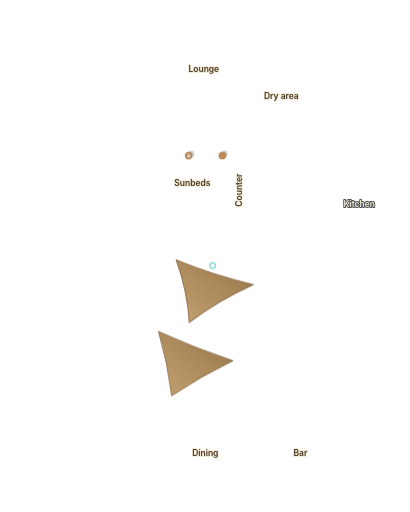
t = 0.00 s
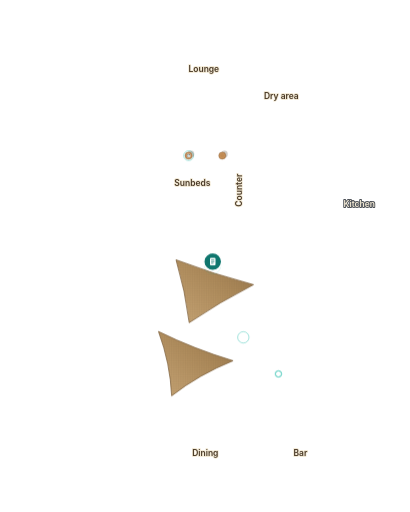
t = 1.67 s
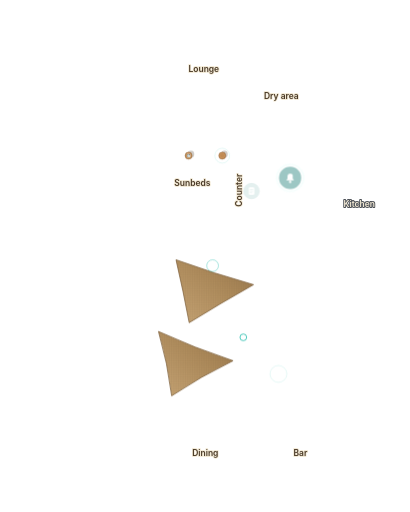
t = 3.33 s
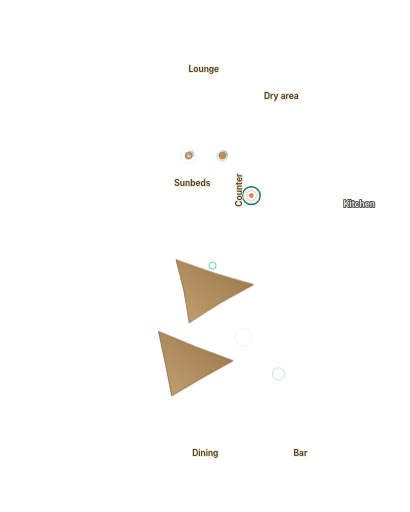
t = 5.00 s
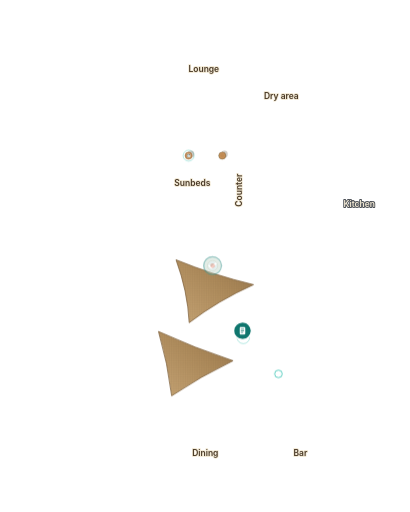
t = 6.67 s
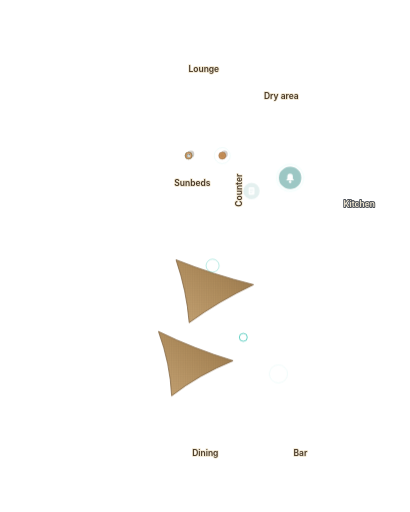
t = 8.33 s

The animated SVG that drew these frames (rendered in a browser with its animation timeline set to each time). Animation: 85 SMIL elements (animate=68,animateMotion=8,animateTransform=9), 8 CSS @keyframes rules; frames cover the first 8.33 s, repeats indefinitely.

<svg xmlns="http://www.w3.org/2000/svg" viewBox="-26 100 1400 1750" font-family="Inter,system-ui,sans-serif">
<style>
.bs-band{-webkit-animation:bs-sway 6s ease-in-out infinite;animation:bs-sway 6s ease-in-out infinite;-webkit-transform-origin:center;transform-origin:center}
.bs-b2{-webkit-animation-duration:7s;animation-duration:7s;-webkit-animation-delay:-1.5s;animation-delay:-1.5s}
.bs-b3{-webkit-animation-duration:8s;animation-duration:8s;-webkit-animation-delay:-3s;animation-delay:-3s}
.bs-b4{-webkit-animation-duration:6.5s;animation-duration:6.5s;-webkit-animation-delay:-4s;animation-delay:-4s}
.bs-b5{-webkit-animation-duration:7.5s;animation-duration:7.5s;-webkit-animation-delay:-1s;animation-delay:-1s}
@-webkit-keyframes bs-sway{0%,100%{-webkit-transform:translateY(-14px);transform:translateY(-14px);opacity:.22}50%{-webkit-transform:translateY(14px);transform:translateY(14px);opacity:.48}}
@keyframes bs-sway{0%,100%{-webkit-transform:translateY(-14px);transform:translateY(-14px);opacity:.22}50%{-webkit-transform:translateY(14px);transform:translateY(14px);opacity:.48}}

.bs-foam{-webkit-animation:bs-lap 4.5s ease-in-out infinite;animation:bs-lap 4.5s ease-in-out infinite;-webkit-transform-origin:center;transform-origin:center}
.bs-f2{-webkit-animation-duration:4s;animation-duration:4s;-webkit-animation-delay:-1s;animation-delay:-1s}
.bs-f3{-webkit-animation-duration:5s;animation-duration:5s;-webkit-animation-delay:-2s;animation-delay:-2s}
.bs-f4{-webkit-animation-duration:5.5s;animation-duration:5.5s;-webkit-animation-delay:-2.8s;animation-delay:-2.8s}
@-webkit-keyframes bs-lap{0%,100%{-webkit-transform:translateY(-18px);transform:translateY(-18px);opacity:.65}50%{-webkit-transform:translateY(18px);transform:translateY(18px);opacity:1}}
@keyframes bs-lap{0%,100%{-webkit-transform:translateY(-18px);transform:translateY(-18px);opacity:.65}50%{-webkit-transform:translateY(18px);transform:translateY(18px);opacity:1}}

.bs-sp{-webkit-animation:bs-tw 2.5s ease-in-out infinite;animation:bs-tw 2.5s ease-in-out infinite}
@-webkit-keyframes bs-tw{0%,100%{opacity:.2}50%{opacity:1}}
@keyframes bs-tw{0%,100%{opacity:.2}50%{opacity:1}}

.bs-qr-ping{-webkit-animation:bs-ping 2.5s cubic-bezier(0,0,0.2,1) infinite;animation:bs-ping 2.5s cubic-bezier(0,0,0.2,1) infinite;-webkit-transform-origin:center;transform-origin:center}
.bs-qr-p2{-webkit-animation-delay:.8s;animation-delay:.8s}
.bs-qr-p3{-webkit-animation-delay:1.6s;animation-delay:1.6s}
@-webkit-keyframes bs-ping{0%{-webkit-transform:scale(0.5);transform:scale(0.5);opacity:.9}75%,100%{-webkit-transform:scale(2.4);transform:scale(2.4);opacity:0}}
@keyframes bs-ping{0%{-webkit-transform:scale(0.5);transform:scale(0.5);opacity:.9}75%,100%{-webkit-transform:scale(2.4);transform:scale(2.4);opacity:0}}
@media (prefers-reduced-motion:reduce){.bs-foam,.bs-sp,.bs-band,.bs-qr-ping{-webkit-animation:none;animation:none}}
</style>
<defs>
<filter id="bs-soft"><feGaussianBlur stdDeviation="3" /></filter>
<pattern id="bs-burlap" width="6" height="6" patternUnits="userSpaceOnUse"><path d="M0 1.5H6M1.5 0V6" stroke="#6e5333" stroke-width=".6" opacity=".35" /></pattern>
<linearGradient id="bs-sail" x1="0" y1="0" x2="1" y2="1"><stop offset="0" stop-color="#c8a676" /><stop offset=".6" stop-color="#ad8a5a" /><stop offset="1" stop-color="#94744a" /></linearGradient>
</defs>
<g transform="translate(0 2000) rotate(-90)">
<g>
<animateTransform attributeName="transform" type="translate" values="0 -14; 0 14; 0 -14" dur="6s" repeatCount="indefinite" />
<path class="bs-band bs-b1" d="M0 60L0 60.0L40 64.2L80 68.1L120 71.2L160 73.2L200 74.0L240 73.5L280 71.7L320 68.8L360 65.1L400 60.9L440 56.6L480 52.7L520 49.4L560 47.1L600 46.1L640 46.3L680 47.8L720 50.5L760 54.1L800 58.2L840 62.5L880 66.5L920 70.0L960 72.5L1000 73.8L1040 73.9L1080 72.6L1120 70.1L1160 66.7L1200 62.7L1240 58.4L1280 54.3L1320 50.7L1360 47.9L1400 46.4L1440 46.0L1480 47.0L1520 49.3L1560 52.5L1600 56.4L1640 60.7L1680 64.9L1720 68.6L1760 71.6L1800 73.4L1840 74.0L1880 73.3L1920 71.3L1960 68.3L2000 64.4" fill="none" stroke="#fff" stroke-width="12" opacity=".35" />
</g>
<g>
<animateTransform attributeName="transform" type="translate" values="0 -14; 0 14; 0 -14" dur="7s" begin="-1.5s" repeatCount="indefinite" />
<path class="bs-band bs-b2" d="M0 100L0 111.8L40 113.5L80 114.0L120 113.1L160 111.1L200 107.9L240 104.1L280 99.8L320 95.6L360 91.8L400 88.7L440 86.7L480 86.0L520 86.6L560 88.4L600 91.3L640 95.1L680 99.3L720 103.5L760 107.5L800 110.7L840 112.9L880 113.9L920 113.7L960 112.1L1000 109.4L1040 105.8L1080 101.6L1120 97.3L1160 93.3L1200 89.9L1240 87.4L1280 86.2L1320 86.2L1360 87.5L1400 90.0L1440 93.4L1480 97.5L1520 101.8L1560 105.9L1600 109.5L1640 112.1L1680 113.7L1720 113.9L1760 112.9L1800 110.6L1840 107.4L1880 103.4L1920 99.1L1960 95.0L2000 91.2" fill="none" stroke="#fff" stroke-width="13" opacity=".35" />
</g>
<g>
<animateTransform attributeName="transform" type="translate" values="0 -14; 0 14; 0 -14" dur="8s" begin="-3s" repeatCount="indefinite" />
<path class="bs-band bs-b3" d="M0 140L0 152.7L40 150.4L80 147.0L120 143.0L160 138.8L200 134.6L240 130.9L280 128.1L320 126.4L360 126.0L400 126.9L440 129.0L480 132.2L520 136.1L560 140.3L600 144.6L640 148.4L680 151.4L720 153.3L760 154.0L800 153.4L840 151.5L880 148.5L920 144.8L960 140.6L1000 136.3L1040 132.4L1080 129.2L1120 127.0L1160 126.0L1200 126.4L1240 128.0L1280 130.8L1320 134.4L1360 138.5L1400 142.8L1440 146.8L1480 150.2L1520 152.6L1560 153.9L1600 153.8L1640 152.4L1680 149.9L1720 146.4L1760 142.4L1800 138.1L1840 134.0L1880 130.4L1920 127.8L1960 126.3L2000 126.1" fill="none" stroke="#fff" stroke-width="14" opacity=".35" />
</g>
<g>
<animateTransform attributeName="transform" type="translate" values="0 -14; 0 14; 0 -14" dur="6.5s" begin="-4s" repeatCount="indefinite" />
<path class="bs-band bs-b4" d="M0 180L0 182.0L40 177.7L80 173.6L120 170.1L160 167.6L200 166.2L240 166.1L280 167.3L320 169.7L360 173.1L400 177.1L440 181.4L480 185.6L520 189.2L560 192.0L600 193.6L640 194.0L680 193.0L720 190.8L760 187.7L800 183.7L840 179.5L880 175.3L920 171.5L960 168.5L1000 166.6L1040 166.0L1080 166.7L1120 168.6L1160 171.6L1200 175.4L1240 179.6L1280 183.9L1320 187.8L1360 190.9L1400 193.1L1440 194.0L1480 193.6L1520 191.9L1560 189.1L1600 185.5L1640 181.3L1680 177.0L1720 173.0L1760 169.7L1800 167.3L1840 166.1L1880 166.2L1920 167.7L1960 170.2L2000 173.7" fill="none" stroke="#fff" stroke-width="16" opacity=".35" />
</g>
<g>
<animateTransform attributeName="transform" type="translate" values="0 -14; 0 14; 0 -14" dur="7.5s" begin="-1s" repeatCount="indefinite" />
<path class="bs-band bs-b5" d="M0 220L0 209.4L40 207.1L80 206.1L120 206.3L160 207.8L200 210.5L240 214.1L280 218.2L320 222.5L360 226.5L400 230.0L440 232.5L480 233.8L520 233.9L560 232.6L600 230.1L640 226.7L680 222.7L720 218.4L760 214.3L800 210.7L840 207.9L880 206.4L920 206.0L960 207.0L1000 209.3L1040 212.5L1080 216.4L1120 220.7L1160 224.9L1200 228.6L1240 231.6L1280 233.4L1320 234.0L1360 233.3L1400 231.3L1440 228.3L1480 224.4L1520 220.2L1560 216.0L1600 212.1L1640 209.0L1680 206.9L1720 206.0L1760 206.5L1800 208.2L1840 211.0L1880 214.7L1920 218.9L1960 223.2L2000 227.1" fill="none" stroke="#fff" stroke-width="18" opacity=".35" />
</g>
<g>
<animateTransform attributeName="transform" type="translate" values="0 -18; 0 18; 0 -18" dur="4.5s" repeatCount="indefinite" />
<path class="bs-foam bs-f1" d="M0 273.6L0 273.6L16 278.6L32 280.4L48 279.3L64 276.6L80 274.0L96 272.8L112 273.8L128 276.8L144 280.6L160 283.5L176 283.9L192 280.9L208 274.7L224 266.2L240 257.4L256 250.3L272 246.2L288 245.7L304 248.4L320 252.7L336 257.0L352 259.7L368 260.2L384 258.8L400 256.4L416 254.9L432 255.6L448 259.3L464 265.9L480 274.0L496 282.0L512 287.8L528 290.1L544 288.7L560 284.1L576 277.9L592 271.9L608 267.8L624 266.1L640 266.7L656 268.3L672 269.4L688 268.5L704 264.9L720 259.0L736 252.0L752 245.6L768 241.7L784 241.5L800 245.1L816 251.6L832 259.4L848 266.5L864 271.5L880 273.5L896 273.0L912 271.2L928 269.7L944 269.8L960 272.4L976 277.0L992 282.4L1008 286.8L1024 288.6L1040 286.8L1056 281.3L1072 273.4L1088 264.7L1104 257.2L1120 252.4L1136 250.9L1152 252.3L1168 255.2L1184 257.9L1200 259.1L1216 258.0L1232 255.1L1248 251.5L1264 248.9L1280 248.8L1296 252.2L1312 258.7L1328 267.2L1344 275.9L1360 282.8L1376 286.5L1392 286.5L1408 283.6L1424 279.0L1440 274.6L1456 271.9L1472 271.4L1488 272.9L1504 275.1L1520 276.5L1536 275.5L1552 271.5L1568 264.8L1584 256.7L1600 249.0L1616 243.5L1632 241.6L1648 243.6L1664 248.5L1680 254.9L1696 260.9L1712 265.0L1728 266.5L1744 265.9L1760 264.3L1776 263.3L1792 264.3L1808 268.0L1824 274.0L1840 280.9L1856 287.0L1872 290.4L1888 290.2L1904 286.1L1920 279.3L1936 271.4L1952 264.3L1968 259.6L1984 257.8L2000 258.4" fill="none" stroke="#fff" stroke-width="16" opacity="0.65" filter="url(#bs-soft)" stroke-linecap="round" />
</g>
<g>
<animateTransform attributeName="transform" type="translate" values="0 -18; 0 18; 0 -18" dur="4s" begin="-1s" repeatCount="indefinite" />
<path class="bs-foam bs-f2" d="M0 267.6L0 267.6L16 272.6L32 274.4L48 273.3L64 270.6L80 268.0L96 266.8L112 267.8L128 270.8L144 274.6L160 277.5L176 277.9L192 274.9L208 268.7L224 260.2L240 251.4L256 244.3L272 240.2L288 239.7L304 242.4L320 246.7L336 251.0L352 253.7L368 254.2L384 252.8L400 250.4L416 248.9L432 249.6L448 253.3L464 259.9L480 268.0L496 276.0L512 281.8L528 284.1L544 282.7L560 278.1L576 271.9L592 265.9L608 261.8L624 260.1L640 260.7L656 262.3L672 263.4L688 262.5L704 258.9L720 253.0L736 246.0L752 239.6L768 235.7L784 235.5L800 239.1L816 245.6L832 253.4L848 260.5L864 265.5L880 267.5L896 267.0L912 265.2L928 263.7L944 263.8L960 266.4L976 271.0L992 276.4L1008 280.8L1024 282.6L1040 280.8L1056 275.3L1072 267.4L1088 258.7L1104 251.2L1120 246.4L1136 244.9L1152 246.3L1168 249.2L1184 251.9L1200 253.1L1216 252.0L1232 249.1L1248 245.5L1264 242.9L1280 242.8L1296 246.2L1312 252.7L1328 261.2L1344 269.9L1360 276.8L1376 280.5L1392 280.5L1408 277.6L1424 273.0L1440 268.6L1456 265.9L1472 265.4L1488 266.9L1504 269.1L1520 270.5L1536 269.5L1552 265.5L1568 258.8L1584 250.7L1600 243.0L1616 237.5L1632 235.6L1648 237.6L1664 242.5L1680 248.9L1696 254.9L1712 259.0L1728 260.5L1744 259.9L1760 258.3L1776 257.3L1792 258.3L1808 262.0L1824 268.0L1840 274.9L1856 281.0L1872 284.4L1888 284.2L1904 280.1L1920 273.3L1936 265.4L1952 258.3L1968 253.6L1984 251.8L2000 252.4" fill="none" stroke="#fff" stroke-width="11" opacity="0.95" filter="url(#bs-soft)" stroke-linecap="round" />
</g>
<g>
<animateTransform attributeName="transform" type="translate" values="0 -18; 0 18; 0 -18" dur="5s" begin="-2s" repeatCount="indefinite" />
<path class="bs-foam bs-f3" d="M0 285.6L0 285.6L16 290.6L32 292.4L48 291.3L64 288.6L80 286.0L96 284.8L112 285.8L128 288.8L144 292.6L160 295.5L176 295.9L192 292.9L208 286.7L224 278.2L240 269.4L256 262.3L272 258.2L288 257.7L304 260.4L320 264.7L336 269.0L352 271.7L368 272.2L384 270.8L400 268.4L416 266.9L432 267.6L448 271.3L464 277.9L480 286.0L496 294.0L512 299.8L528 302.1L544 300.7L560 296.1L576 289.9L592 283.9L608 279.8L624 278.1L640 278.7L656 280.3L672 281.4L688 280.5L704 276.9L720 271.0L736 264.0L752 257.6L768 253.7L784 253.5L800 257.1L816 263.6L832 271.4L848 278.5L864 283.5L880 285.5L896 285.0L912 283.2L928 281.7L944 281.8L960 284.4L976 289.0L992 294.4L1008 298.8L1024 300.6L1040 298.8L1056 293.3L1072 285.4L1088 276.7L1104 269.2L1120 264.4L1136 262.9L1152 264.3L1168 267.2L1184 269.9L1200 271.1L1216 270.0L1232 267.1L1248 263.5L1264 260.9L1280 260.8L1296 264.2L1312 270.7L1328 279.2L1344 287.9L1360 294.8L1376 298.5L1392 298.5L1408 295.6L1424 291.0L1440 286.6L1456 283.9L1472 283.4L1488 284.9L1504 287.1L1520 288.5L1536 287.5L1552 283.5L1568 276.8L1584 268.7L1600 261.0L1616 255.5L1632 253.6L1648 255.6L1664 260.5L1680 266.9L1696 272.9L1712 277.0L1728 278.5L1744 277.9L1760 276.3L1776 275.3L1792 276.3L1808 280.0L1824 286.0L1840 292.9L1856 299.0L1872 302.4L1888 302.2L1904 298.1L1920 291.3L1936 283.4L1952 276.3L1968 271.6L1984 269.8L2000 270.4" fill="none" stroke="#fff" stroke-width="7" opacity="0.65" filter="url(#bs-soft)" stroke-linecap="round" />
</g>
<g>
<animateTransform attributeName="transform" type="translate" values="0 -18; 0 18; 0 -18" dur="5.5s" begin="-2.8s" repeatCount="indefinite" />
<path class="bs-foam bs-f4" d="M0 299.6L0 299.6L16 304.6L32 306.4L48 305.3L64 302.6L80 300.0L96 298.8L112 299.8L128 302.8L144 306.6L160 309.5L176 309.9L192 306.9L208 300.7L224 292.2L240 283.4L256 276.3L272 272.2L288 271.7L304 274.4L320 278.7L336 283.0L352 285.7L368 286.2L384 284.8L400 282.4L416 280.9L432 281.6L448 285.3L464 291.9L480 300.0L496 308.0L512 313.8L528 316.1L544 314.7L560 310.1L576 303.9L592 297.9L608 293.8L624 292.1L640 292.7L656 294.3L672 295.4L688 294.5L704 290.9L720 285.0L736 278.0L752 271.6L768 267.7L784 267.5L800 271.1L816 277.6L832 285.4L848 292.5L864 297.5L880 299.5L896 299.0L912 297.2L928 295.7L944 295.8L960 298.4L976 303.0L992 308.4L1008 312.8L1024 314.6L1040 312.8L1056 307.3L1072 299.4L1088 290.7L1104 283.2L1120 278.4L1136 276.9L1152 278.3L1168 281.2L1184 283.9L1200 285.1L1216 284.0L1232 281.1L1248 277.5L1264 274.9L1280 274.8L1296 278.2L1312 284.7L1328 293.2L1344 301.9L1360 308.8L1376 312.5L1392 312.5L1408 309.6L1424 305.0L1440 300.6L1456 297.9L1472 297.4L1488 298.9L1504 301.1L1520 302.5L1536 301.5L1552 297.5L1568 290.8L1584 282.7L1600 275.0L1616 269.5L1632 267.6L1648 269.6L1664 274.5L1680 280.9L1696 286.9L1712 291.0L1728 292.5L1744 291.9L1760 290.3L1776 289.3L1792 290.3L1808 294.0L1824 300.0L1840 306.9L1856 313.0L1872 316.4L1888 316.2L1904 312.1L1920 305.3L1936 297.4L1952 290.3L1968 285.6L1984 283.8L2000 284.4" fill="none" stroke="#fff" stroke-width="5" opacity="0.45" filter="url(#bs-soft)" stroke-linecap="round" />
</g>
<circle class="bs-sp" style="animation-delay:1.9s" cx="986" cy="173" r="3.2" fill="#fff" opacity=".7" />
<circle class="bs-sp" style="animation-delay:1.5s" cx="1659" cy="149" r="2.4" fill="#fff" opacity=".7" />
<circle class="bs-sp" style="animation-delay:0.6s" cx="1811" cy="180" r="1.9" fill="#fff" opacity=".7" />
<circle class="bs-sp" style="animation-delay:3.5s" cx="1706" cy="161" r="2.5" fill="#fff" opacity=".7" />
<circle class="bs-sp" style="animation-delay:0.0s" cx="1317" cy="77" r="1.7" fill="#fff" opacity=".7" />
<circle class="bs-sp" style="animation-delay:2.0s" cx="681" cy="66" r="1.7" fill="#fff" opacity=".7" />
<circle class="bs-sp" style="animation-delay:3.6s" cx="1718" cy="207" r="2.8" fill="#fff" opacity=".7" />
<circle class="bs-sp" style="animation-delay:0.3s" cx="1279" cy="131" r="3.4" fill="#fff" opacity=".7" />
<circle class="bs-sp" style="animation-delay:2.2s" cx="1399" cy="187" r="2.8" fill="#fff" opacity=".7" />
<circle class="bs-sp" style="animation-delay:2.5s" cx="1336" cy="33" r="3.2" fill="#fff" opacity=".7" />
<circle class="bs-sp" style="animation-delay:0.2s" cx="189" cy="45" r="1.6" fill="#fff" opacity=".7" />
<circle class="bs-sp" style="animation-delay:1.5s" cx="1861" cy="91" r="2.7" fill="#fff" opacity=".7" />
<circle class="bs-sp" style="animation-delay:2.8s" cx="1653" cy="148" r="2.2" fill="#fff" opacity=".7" />
<circle class="bs-sp" style="animation-delay:1.8s" cx="1270" cy="80" r="2.5" fill="#fff" opacity=".7" />
<circle class="bs-sp" style="animation-delay:2.9s" cx="1371" cy="105" r="2.5" fill="#fff" opacity=".7" />
<circle class="bs-sp" style="animation-delay:0.6s" cx="1416" cy="51" r="2.4" fill="#fff" opacity=".7" />
<circle class="bs-sp" style="animation-delay:1.0s" cx="629" cy="134" r="3.5" fill="#fff" opacity=".7" />
<circle class="bs-sp" style="animation-delay:0.4s" cx="1780" cy="51" r="2.9" fill="#fff" opacity=".7" />
<circle class="bs-sp" style="animation-delay:2.0s" cx="705" cy="88" r="2.5" fill="#fff" opacity=".7" />
<circle class="bs-sp" cx="120" cy="47" r="2.6" fill="#fff" opacity=".7"><animate attributeName="opacity" values="0.2;1;0.2" dur="2.5s" begin="3.7s" repeatCount="indefinite" /></circle>
<circle class="bs-sp" cx="281" cy="132" r="1.7" fill="#fff" opacity=".7"><animate attributeName="opacity" values="0.2;1;0.2" dur="2.5s" begin="2.4s" repeatCount="indefinite" /></circle>
<circle class="bs-sp" cx="655" cy="128" r="1.6" fill="#fff" opacity=".7"><animate attributeName="opacity" values="0.2;1;0.2" dur="2.5s" begin="3.1s" repeatCount="indefinite" /></circle>
<circle class="bs-sp" cx="94" cy="205" r="1.5" fill="#fff" opacity=".7"><animate attributeName="opacity" values="0.2;1;0.2" dur="2.5s" begin="1.5s" repeatCount="indefinite" /></circle>
<circle class="bs-sp" cx="489" cy="43" r="2.4" fill="#fff" opacity=".7"><animate attributeName="opacity" values="0.2;1;0.2" dur="2.5s" begin="3.0s" repeatCount="indefinite" /></circle>
<circle class="bs-sp" cx="1511" cy="131" r="2.3" fill="#fff" opacity=".7"><animate attributeName="opacity" values="0.2;1;0.2" dur="2.5s" begin="0.4s" repeatCount="indefinite" /></circle>
<circle class="bs-sp" cx="1219" cy="191" r="1.9" fill="#fff" opacity=".7"><animate attributeName="opacity" values="0.2;1;0.2" dur="2.5s" begin="1.2s" repeatCount="indefinite" /></circle>
<g id="bs-restaurant-all" transform="translate(107 0)">
<path d="M440 560Q550.4 546.8 660 515Q603.2 639.2 560 770Q506.4 659.0 440 560Z" fill="url(#bs-sail)"><animate attributeName="d" values="M440 560Q550.4 546.8 660 515Q603.2 639.2 560 770Q506.4 659.0 440 560Z;M440 560Q550.8 555.3 660 515Q599.8 637.5 560 770Q512.8 653.0 440 560Z;M440 560Q550.4 546.8 660 515Q603.2 639.2 560 770Q506.4 659.0 440 560Z;M440 560Q550.1 539.8 660 515Q605.5 640.3 560 770Q502.1 663.0 440 560Z;M440 560Q550.4 546.8 660 515Q603.2 639.2 560 770Q506.4 659.0 440 560Z" keyTimes="0;.25;.5;.75;1" calcMode="spline" keySplines=".45 0 .55 1;.45 0 .55 1;.45 0 .55 1;.45 0 .55 1" dur="6.5s" begin="0s" repeatCount="indefinite" /></path><path d="M440 560Q550.4 546.8 660 515Q603.2 639.2 560 770Q506.4 659.0 440 560Z" fill="url(#bs-burlap)"><animate attributeName="d" values="M440 560Q550.4 546.8 660 515Q603.2 639.2 560 770Q506.4 659.0 440 560Z;M440 560Q550.8 555.3 660 515Q599.8 637.5 560 770Q512.8 653.0 440 560Z;M440 560Q550.4 546.8 660 515Q603.2 639.2 560 770Q506.4 659.0 440 560Z;M440 560Q550.1 539.8 660 515Q605.5 640.3 560 770Q502.1 663.0 440 560Z;M440 560Q550.4 546.8 660 515Q603.2 639.2 560 770Q506.4 659.0 440 560Z" keyTimes="0;.25;.5;.75;1" calcMode="spline" keySplines=".45 0 .55 1;.45 0 .55 1;.45 0 .55 1;.45 0 .55 1" dur="6.5s" begin="0s" repeatCount="indefinite" /></path><path d="M440 560Q550.4 546.8 660 515Q603.2 639.2 560 770Q506.4 659.0 440 560Z" fill="none" stroke="#7b5d38" stroke-width="2.5"><animate attributeName="d" values="M440 560Q550.4 546.8 660 515Q603.2 639.2 560 770Q506.4 659.0 440 560Z;M440 560Q550.8 555.3 660 515Q599.8 637.5 560 770Q512.8 653.0 440 560Z;M440 560Q550.4 546.8 660 515Q603.2 639.2 560 770Q506.4 659.0 440 560Z;M440 560Q550.1 539.8 660 515Q605.5 640.3 560 770Q502.1 663.0 440 560Z;M440 560Q550.4 546.8 660 515Q603.2 639.2 560 770Q506.4 659.0 440 560Z" keyTimes="0;.25;.5;.75;1" calcMode="spline" keySplines=".45 0 .55 1;.45 0 .55 1;.45 0 .55 1;.45 0 .55 1" dur="6.5s" begin="0s" repeatCount="indefinite" /></path>
<path d="M690 620Q798.4 607.2 905 575Q855.6 704.0 820 840Q761.0 723.8 690 620Z" fill="url(#bs-sail)"><animate attributeName="d" values="M690 620Q798.4 607.2 905 575Q855.6 704.0 820 840Q761.0 723.8 690 620Z;M690 620Q799.2 616.1 905 575Q852.1 702.2 820 840Q767.0 717.6 690 620Z;M690 620Q798.4 607.2 905 575Q855.6 704.0 820 840Q761.0 723.8 690 620Z;M690 620Q797.7 599.9 905 575Q857.9 705.2 820 840Q757.0 727.9 690 620Z;M690 620Q798.4 607.2 905 575Q855.6 704.0 820 840Q761.0 723.8 690 620Z" keyTimes="0;.25;.5;.75;1" calcMode="spline" keySplines=".45 0 .55 1;.45 0 .55 1;.45 0 .55 1;.45 0 .55 1" dur="8s" begin="-2.7s" repeatCount="indefinite" /></path><path d="M690 620Q798.4 607.2 905 575Q855.6 704.0 820 840Q761.0 723.8 690 620Z" fill="url(#bs-burlap)"><animate attributeName="d" values="M690 620Q798.4 607.2 905 575Q855.6 704.0 820 840Q761.0 723.8 690 620Z;M690 620Q799.2 616.1 905 575Q852.1 702.2 820 840Q767.0 717.6 690 620Z;M690 620Q798.4 607.2 905 575Q855.6 704.0 820 840Q761.0 723.8 690 620Z;M690 620Q797.7 599.9 905 575Q857.9 705.2 820 840Q757.0 727.9 690 620Z;M690 620Q798.4 607.2 905 575Q855.6 704.0 820 840Q761.0 723.8 690 620Z" keyTimes="0;.25;.5;.75;1" calcMode="spline" keySplines=".45 0 .55 1;.45 0 .55 1;.45 0 .55 1;.45 0 .55 1" dur="8s" begin="-2.7s" repeatCount="indefinite" /></path><path d="M690 620Q798.4 607.2 905 575Q855.6 704.0 820 840Q761.0 723.8 690 620Z" fill="none" stroke="#7b5d38" stroke-width="2.5"><animate attributeName="d" values="M690 620Q798.4 607.2 905 575Q855.6 704.0 820 840Q761.0 723.8 690 620Z;M690 620Q799.2 616.1 905 575Q852.1 702.2 820 840Q767.0 717.6 690 620Z;M690 620Q798.4 607.2 905 575Q855.6 704.0 820 840Q761.0 723.8 690 620Z;M690 620Q797.7 599.9 905 575Q857.9 705.2 820 840Q757.0 727.9 690 620Z;M690 620Q798.4 607.2 905 575Q855.6 704.0 820 840Q761.0 723.8 690 620Z" keyTimes="0;.25;.5;.75;1" calcMode="spline" keySplines=".45 0 .55 1;.45 0 .55 1;.45 0 .55 1;.45 0 .55 1" dur="8s" begin="-2.7s" repeatCount="indefinite" /></path>
<g id="bs-sunbed-tables">
<circle cx="1261" cy="618" r="14" fill="none" stroke="#14B8A6" stroke-width="2.5" opacity="0"><animate attributeName="r" values="8;32" dur="2.4s" begin="0.8s" repeatCount="indefinite" /><animate attributeName="opacity" values="0.95;0" dur="2.4s" begin="0.8s" repeatCount="indefinite" /><animate attributeName="stroke-width" values="3;0.8" dur="2.4s" begin="0.8s" repeatCount="indefinite" /></circle>
<ellipse cx="1266" cy="626" rx="12" ry="11" fill="#3b2c16" opacity=".25"/>
<circle cx="1261" cy="618" r="12" fill="#c08a52" stroke="#8c5f36" stroke-width="1.5"/><circle cx="1261" cy="618" r="8" fill="none" stroke="#d9a873" stroke-width="1" opacity=".8"/>
<g transform="translate(1261 618) rotate(90) scale(.62)"><rect x="-9" y="-9" width="18" height="18" rx="2.5" fill="#fff" stroke="#c9d4d2" stroke-width=".8"/><rect x="-6.5" y="-6.5" width="5" height="5" fill="#16302d"/><rect x="1.5" y="-6.5" width="5" height="5" fill="#16302d"/><rect x="-6.5" y="1.5" width="5" height="5" fill="#16302d"/><rect x="2.5" y="2.5" width="3" height="3" fill="#0F766E"/></g>
<circle cx="1261" cy="733" r="14" fill="none" stroke="#14B8A6" stroke-width="2.5" opacity="0"><animate attributeName="r" values="8;32" dur="2.4s" begin="1.6s" repeatCount="indefinite" /><animate attributeName="opacity" values="0.95;0" dur="2.4s" begin="1.6s" repeatCount="indefinite" /><animate attributeName="stroke-width" values="3;0.8" dur="2.4s" begin="1.6s" repeatCount="indefinite" /></circle>
<ellipse cx="1266" cy="741" rx="12" ry="11" fill="#3b2c16" opacity=".25"/>
<circle cx="1261" cy="733" r="12" fill="#c08a52" stroke="#8c5f36" stroke-width="1.5"/><circle cx="1261" cy="733" r="8" fill="none" stroke="#d9a873" stroke-width="1" opacity=".8"/>
</g>
<g id="bs-table-pings">
<circle cx="885" cy="700" r="16" fill="none" stroke="#14B8A6" stroke-width="2.5" opacity="0"><animate attributeName="r" values="10;36" dur="2.4s" begin="0s" repeatCount="indefinite" /><animate attributeName="opacity" values="0.95;0" dur="2.4s" begin="0s" repeatCount="indefinite" /><animate attributeName="stroke-width" values="3;0.8" dur="2.4s" begin="0s" repeatCount="indefinite" /></circle>
<circle cx="640" cy="805" r="16" fill="none" stroke="#14B8A6" stroke-width="2.5" opacity="0"><animate attributeName="r" values="10;36" dur="2.4s" begin="0.8s" repeatCount="indefinite" /><animate attributeName="opacity" values="0.95;0" dur="2.4s" begin="0.8s" repeatCount="indefinite" /><animate attributeName="stroke-width" values="3;0.8" dur="2.4s" begin="0.8s" repeatCount="indefinite" /></circle>
<circle cx="515" cy="925" r="16" fill="none" stroke="#14B8A6" stroke-width="2.5" opacity="0"><animate attributeName="r" values="10;36" dur="2.4s" begin="1.6s" repeatCount="indefinite" /><animate attributeName="opacity" values="0.95;0" dur="2.4s" begin="1.6s" repeatCount="indefinite" /><animate attributeName="stroke-width" values="3;0.8" dur="2.4s" begin="1.6s" repeatCount="indefinite" /></circle>
</g>
<g id="bs-ops-flow">
<!-- Table 1 Flow (begin 0s) -->
<circle cx="885" cy="700" r="40" fill="none" stroke="#0F766E" stroke-width="6" opacity="0"><animate attributeName="r" values="30;30;85;85" keyTimes="0;0.005;0.05;1" begin="0s" dur="20s" repeatCount="indefinite" /><animate attributeName="opacity" values="0;.95;0;0" keyTimes="0;0.005;0.05;1" begin="0s" dur="20s" repeatCount="indefinite" /></circle>
<g transform="translate(963 700) rotate(90) scale(1.7)" opacity="0"><animate attributeName="opacity" values="0;1;1;0;0" keyTimes="0;0.01;0.06;0.075;1" begin="0s" dur="20s" repeatCount="indefinite" /><rect x="-14" y="-24" width="28" height="48" rx="7" fill="#16302d" /><rect x="-11" y="-19" width="22" height="36" rx="3" fill="#ccfbf1" /><rect x="-6" y="-8" width="12" height="12" rx="1.5" fill="#fff" stroke="#0F766E" stroke-width="1.2" /><rect x="-10" y="-16" width="20" height="2.2" fill="#0F766E"><animate attributeName="y" values="-16;12;-16" dur=".7s" repeatCount="indefinite" /></rect></g>
<g opacity="0"><animateMotion path="M885 700Q1102 706 1140 833" keyPoints="0;0;1;1" keyTimes="0;0.07;0.16;1" calcMode="spline" keySplines="0 0 1 1;.42 0 .58 1;0 0 1 1" begin="0s" dur="20s" repeatCount="indefinite" /><animate attributeName="opacity" values="0;0;1;1;0;0" keyTimes="0;0.06;0.075;0.155;0.17;1" calcMode="spline" keySplines=".4 0 .6 1;.4 0 .6 1;.4 0 .6 1;.4 0 .6 1;.4 0 .6 1" begin="0s" dur="20s" repeatCount="indefinite" /><g transform="rotate(90) scale(1.6)"><circle r="19" fill="#0F766E" stroke="#fff" stroke-width="3" /><rect x="-6" y="-8" width="12" height="16" rx="2" fill="#fff" /><path d="M-3.5 -3.5H3.5M-3.5 0H3.5M-3.5 3.5H1.5" stroke="#0F766E" stroke-width="1.4" /></g></g>
<g transform="translate(1185 965) rotate(90) scale(1.7)" opacity="0"><animate attributeName="opacity" values="0;0;1;1;0;0" keyTimes="0;0.16;0.175;0.225;0.24;1" calcMode="spline" keySplines=".4 0 .6 1;.4 0 .6 1;.4 0 .6 1;.4 0 .6 1;.4 0 .6 1" begin="0s" dur="20s" repeatCount="indefinite" /><circle r="26" fill="none" stroke="#5eead4" stroke-width="4"><animate attributeName="r" values="26;26;48;48" keyTimes="0;0.165;0.225;1" begin="0s" dur="20s" repeatCount="indefinite" /><animate attributeName="opacity" values="0;0;.9;0;0" keyTimes="0;0.165;0.175;0.225;1" begin="0s" dur="20s" repeatCount="indefinite" /></circle><circle r="24" fill="#0F766E" stroke="#fff" stroke-width="3" /><path d="M-8 5h16l-2.5-3.5V-3a5.5 5.5 0 0 0-11 0v4.5z" fill="#fff" /><circle cy="8" r="2.4" fill="#fff" /></g>
<g opacity="0"><animateMotion path="M1140 833Q922 826 885 700" keyPoints="0;0;1;1" keyTimes="0;0.235;0.33;1" calcMode="spline" keySplines="0 0 1 1;.42 0 .58 1;0 0 1 1" begin="0s" dur="20s" repeatCount="indefinite" /><animate attributeName="opacity" values="0;0;1;1;0;0" keyTimes="0;0.225;0.24;0.325;0.34;1" calcMode="spline" keySplines=".4 0 .6 1;.4 0 .6 1;.4 0 .6 1;.4 0 .6 1;.4 0 .6 1" begin="0s" dur="20s" repeatCount="indefinite" /><g transform="scale(1.6)"><circle r="19" fill="#fbf6ea" stroke="#0F766E" stroke-width="3" /><circle r="11" fill="#fff" stroke="#d9c9a8" stroke-width="1.5" /><circle r="5" fill="#E8735A" /></g></g>
<g transform="translate(885 700) rotate(90) scale(1.7)" opacity="0"><animate attributeName="opacity" values="0;0;1;1;0;0" keyTimes="0;0.33;0.345;0.395;0.415;1" calcMode="spline" keySplines=".4 0 .6 1;.4 0 .6 1;.4 0 .6 1;.4 0 .6 1;.4 0 .6 1" begin="0s" dur="20s" repeatCount="indefinite" /><circle r="18" fill="#0F766E" stroke="#fff" stroke-width="3" /><path d="M-7 0l4.5 4.5 9-9" stroke="#fff" stroke-width="3.2" fill="none" stroke-linecap="round" stroke-linejoin="round" /></g>

<!-- Table 2 Flow (begin 5s) -->
<circle cx="640" cy="805" r="40" fill="none" stroke="#0F766E" stroke-width="6" opacity="0"><animate attributeName="r" values="30;30;85;85" keyTimes="0;0.005;0.05;1" begin="5s" dur="20s" repeatCount="indefinite" /><animate attributeName="opacity" values="0;.95;0;0" keyTimes="0;0.005;0.05;1" begin="5s" dur="20s" repeatCount="indefinite" /></circle>
<g transform="translate(718 805) rotate(90) scale(1.7)" opacity="0"><animate attributeName="opacity" values="0;1;1;0;0" keyTimes="0;0.01;0.06;0.075;1" begin="5s" dur="20s" repeatCount="indefinite" /><rect x="-14" y="-24" width="28" height="48" rx="7" fill="#16302d" /><rect x="-11" y="-19" width="22" height="36" rx="3" fill="#ccfbf1" /><rect x="-6" y="-8" width="12" height="12" rx="1.5" fill="#fff" stroke="#0F766E" stroke-width="1.2" /><rect x="-10" y="-16" width="20" height="2.2" fill="#0F766E"><animate attributeName="y" values="-16;12;-16" dur=".7s" repeatCount="indefinite" /></rect></g>
<g opacity="0"><animateMotion path="M640 805Q980 759 1140 833" keyPoints="0;0;1;1" keyTimes="0;0.07;0.16;1" calcMode="spline" keySplines="0 0 1 1;.42 0 .58 1;0 0 1 1" begin="5s" dur="20s" repeatCount="indefinite" /><animate attributeName="opacity" values="0;0;1;1;0;0" keyTimes="0;0.06;0.075;0.155;0.17;1" calcMode="spline" keySplines=".4 0 .6 1;.4 0 .6 1;.4 0 .6 1;.4 0 .6 1;.4 0 .6 1" begin="5s" dur="20s" repeatCount="indefinite" /><g transform="rotate(90) scale(1.6)"><circle r="19" fill="#0F766E" stroke="#fff" stroke-width="3" /><rect x="-6" y="-8" width="12" height="16" rx="2" fill="#fff" /><path d="M-3.5 -3.5H3.5M-3.5 0H3.5M-3.5 3.5H1.5" stroke="#0F766E" stroke-width="1.4" /></g></g>
<g transform="translate(1185 965) rotate(90) scale(1.7)" opacity="0"><animate attributeName="opacity" values="0;0;1;1;0;0" keyTimes="0;0.16;0.175;0.225;0.24;1" calcMode="spline" keySplines=".4 0 .6 1;.4 0 .6 1;.4 0 .6 1;.4 0 .6 1;.4 0 .6 1" begin="5s" dur="20s" repeatCount="indefinite" /><circle r="26" fill="none" stroke="#5eead4" stroke-width="4"><animate attributeName="r" values="26;26;48;48" keyTimes="0;0.165;0.225;1" begin="5s" dur="20s" repeatCount="indefinite" /><animate attributeName="opacity" values="0;0;.9;0;0" keyTimes="0;0.165;0.175;0.225;1" begin="5s" dur="20s" repeatCount="indefinite" /></circle><circle r="24" fill="#0F766E" stroke="#fff" stroke-width="3" /><path d="M-8 5h16l-2.5-3.5V-3a5.5 5.5 0 0 0-11 0v4.5z" fill="#fff" /><circle cy="8" r="2.4" fill="#fff" /></g>
<g opacity="0"><animateMotion path="M1140 833Q800 879 640 805" keyPoints="0;0;1;1" keyTimes="0;0.235;0.33;1" calcMode="spline" keySplines="0 0 1 1;.42 0 .58 1;0 0 1 1" begin="5s" dur="20s" repeatCount="indefinite" /><animate attributeName="opacity" values="0;0;1;1;0;0" keyTimes="0;0.225;0.24;0.325;0.34;1" calcMode="spline" keySplines=".4 0 .6 1;.4 0 .6 1;.4 0 .6 1;.4 0 .6 1;.4 0 .6 1" begin="5s" dur="20s" repeatCount="indefinite" /><g transform="scale(1.6)"><circle r="19" fill="#fbf6ea" stroke="#0F766E" stroke-width="3" /><circle r="11" fill="#fff" stroke="#d9c9a8" stroke-width="1.5" /><circle r="5" fill="#E8735A" /></g></g>
<g transform="translate(640 805) rotate(90) scale(1.7)" opacity="0"><animate attributeName="opacity" values="0;0;1;1;0;0" keyTimes="0;0.33;0.345;0.395;0.415;1" calcMode="spline" keySplines=".4 0 .6 1;.4 0 .6 1;.4 0 .6 1;.4 0 .6 1;.4 0 .6 1" begin="5s" dur="20s" repeatCount="indefinite" /><circle r="18" fill="#0F766E" stroke="#fff" stroke-width="3" /><path d="M-7 0l4.5 4.5 9-9" stroke="#fff" stroke-width="3.2" fill="none" stroke-linecap="round" stroke-linejoin="round" /></g>

<!-- Table 3 Flow (begin 10s) -->
<circle cx="515" cy="925" r="40" fill="none" stroke="#0F766E" stroke-width="6" opacity="0"><animate attributeName="r" values="30;30;85;85" keyTimes="0;0.005;0.05;1" begin="10s" dur="20s" repeatCount="indefinite" /><animate attributeName="opacity" values="0;.95;0;0" keyTimes="0;0.005;0.05;1" begin="10s" dur="20s" repeatCount="indefinite" /></circle>
<g transform="translate(593 925) rotate(90) scale(1.7)" opacity="0"><animate attributeName="opacity" values="0;1;1;0;0" keyTimes="0;0.01;0.06;0.075;1" begin="10s" dur="20s" repeatCount="indefinite" /><rect x="-14" y="-24" width="28" height="48" rx="7" fill="#16302d" /><rect x="-11" y="-19" width="22" height="36" rx="3" fill="#ccfbf1" /><rect x="-6" y="-8" width="12" height="12" rx="1.5" fill="#fff" stroke="#0F766E" stroke-width="1.2" /><rect x="-10" y="-16" width="20" height="2.2" fill="#0F766E"><animate attributeName="y" values="-16;12;-16" dur=".7s" repeatCount="indefinite" /></rect></g>
<g opacity="0"><animateMotion path="M515 925Q918 819 1140 833" keyPoints="0;0;1;1" keyTimes="0;0.07;0.16;1" calcMode="spline" keySplines="0 0 1 1;.42 0 .58 1;0 0 1 1" begin="10s" dur="20s" repeatCount="indefinite" /><animate attributeName="opacity" values="0;0;1;1;0;0" keyTimes="0;0.06;0.075;0.155;0.17;1" calcMode="spline" keySplines=".4 0 .6 1;.4 0 .6 1;.4 0 .6 1;.4 0 .6 1;.4 0 .6 1" begin="10s" dur="20s" repeatCount="indefinite" /><g transform="rotate(90) scale(1.6)"><circle r="19" fill="#0F766E" stroke="#fff" stroke-width="3" /><rect x="-6" y="-8" width="12" height="16" rx="2" fill="#fff" /><path d="M-3.5 -3.5H3.5M-3.5 0H3.5M-3.5 3.5H1.5" stroke="#0F766E" stroke-width="1.4" /></g></g>
<g transform="translate(1185 965) rotate(90) scale(1.7)" opacity="0"><animate attributeName="opacity" values="0;0;1;1;0;0" keyTimes="0;0.16;0.175;0.225;0.24;1" calcMode="spline" keySplines=".4 0 .6 1;.4 0 .6 1;.4 0 .6 1;.4 0 .6 1;.4 0 .6 1" begin="10s" dur="20s" repeatCount="indefinite" /><circle r="26" fill="none" stroke="#5eead4" stroke-width="4"><animate attributeName="r" values="26;26;48;48" keyTimes="0;0.165;0.225;1" begin="10s" dur="20s" repeatCount="indefinite" /><animate attributeName="opacity" values="0;0;.9;0;0" keyTimes="0;0.165;0.175;0.225;1" begin="10s" dur="20s" repeatCount="indefinite" /></circle><circle r="24" fill="#0F766E" stroke="#fff" stroke-width="3" /><path d="M-8 5h16l-2.5-3.5V-3a5.5 5.5 0 0 0-11 0v4.5z" fill="#fff" /><circle cy="8" r="2.4" fill="#fff" /></g>
<g opacity="0"><animateMotion path="M1140 833Q738 939 515 925" keyPoints="0;0;1;1" keyTimes="0;0.235;0.33;1" calcMode="spline" keySplines="0 0 1 1;.42 0 .58 1;0 0 1 1" begin="10s" dur="20s" repeatCount="indefinite" /><animate attributeName="opacity" values="0;0;1;1;0;0" keyTimes="0;0.225;0.24;0.325;0.34;1" calcMode="spline" keySplines=".4 0 .6 1;.4 0 .6 1;.4 0 .6 1;.4 0 .6 1;.4 0 .6 1" begin="10s" dur="20s" repeatCount="indefinite" /><g transform="scale(1.6)"><circle r="19" fill="#fbf6ea" stroke="#0F766E" stroke-width="3" /><circle r="11" fill="#fff" stroke="#d9c9a8" stroke-width="1.5" /><circle r="5" fill="#E8735A" /></g></g>
<g transform="translate(515 925) rotate(90) scale(1.7)" opacity="0"><animate attributeName="opacity" values="0;0;1;1;0;0" keyTimes="0;0.33;0.345;0.395;0.415;1" calcMode="spline" keySplines=".4 0 .6 1;.4 0 .6 1;.4 0 .6 1;.4 0 .6 1;.4 0 .6 1" begin="10s" dur="20s" repeatCount="indefinite" /><circle r="18" fill="#0F766E" stroke="#fff" stroke-width="3" /><path d="M-7 0l4.5 4.5 9-9" stroke="#fff" stroke-width="3.2" fill="none" stroke-linecap="round" stroke-linejoin="round" /></g>

<!-- Table 4 Sunbed Flow (begin 15s) -->
<circle cx="1261" cy="618" r="40" fill="none" stroke="#0F766E" stroke-width="6" opacity="0"><animate attributeName="r" values="30;30;85;85" keyTimes="0;0.005;0.05;1" begin="15s" dur="20s" repeatCount="indefinite" /><animate attributeName="opacity" values="0;.95;0;0" keyTimes="0;0.005;0.05;1" begin="15s" dur="20s" repeatCount="indefinite" /></circle>
<g transform="translate(1339 618) rotate(90) scale(1.7)" opacity="0"><animate attributeName="opacity" values="0;1;1;0;0" keyTimes="0;0.01;0.06;0.075;1" begin="15s" dur="20s" repeatCount="indefinite" /><rect x="-14" y="-24" width="28" height="48" rx="7" fill="#16302d" /><rect x="-11" y="-19" width="22" height="36" rx="3" fill="#ccfbf1" /><rect x="-6" y="-8" width="12" height="12" rx="1.5" fill="#fff" stroke="#0F766E" stroke-width="1.2" /><rect x="-10" y="-16" width="20" height="2.2" fill="#0F766E"><animate attributeName="y" values="-16;12;-16" dur=".7s" repeatCount="indefinite" /></rect></g>
<g opacity="0"><animateMotion path="M1261 618Q1290 666 1140 833" keyPoints="0;0;1;1" keyTimes="0;0.07;0.16;1" calcMode="spline" keySplines="0 0 1 1;.42 0 .58 1;0 0 1 1" begin="15s" dur="20s" repeatCount="indefinite" /><animate attributeName="opacity" values="0;0;1;1;0;0" keyTimes="0;0.06;0.075;0.155;0.17;1" calcMode="spline" keySplines=".4 0 .6 1;.4 0 .6 1;.4 0 .6 1;.4 0 .6 1;.4 0 .6 1" begin="15s" dur="20s" repeatCount="indefinite" /><g transform="rotate(90) scale(1.6)"><circle r="19" fill="#0F766E" stroke="#fff" stroke-width="3" /><rect x="-6" y="-8" width="12" height="16" rx="2" fill="#fff" /><path d="M-3.5 -3.5H3.5M-3.5 0H3.5M-3.5 3.5H1.5" stroke="#0F766E" stroke-width="1.4" /></g></g>
<g transform="translate(1185 965) rotate(90) scale(1.7)" opacity="0"><animate attributeName="opacity" values="0;0;1;1;0;0" keyTimes="0;0.16;0.175;0.225;0.24;1" calcMode="spline" keySplines=".4 0 .6 1;.4 0 .6 1;.4 0 .6 1;.4 0 .6 1;.4 0 .6 1" begin="15s" dur="20s" repeatCount="indefinite" /><circle r="26" fill="none" stroke="#5eead4" stroke-width="4"><animate attributeName="r" values="26;26;48;48" keyTimes="0;0.165;0.225;1" begin="15s" dur="20s" repeatCount="indefinite" /><animate attributeName="opacity" values="0;0;.9;0;0" keyTimes="0;0.165;0.175;0.225;1" begin="15s" dur="20s" repeatCount="indefinite" /></circle><circle r="24" fill="#0F766E" stroke="#fff" stroke-width="3" /><path d="M-8 5h16l-2.5-3.5V-3a5.5 5.5 0 0 0-11 0v4.5z" fill="#fff" /><circle cy="8" r="2.4" fill="#fff" /></g>
<g opacity="0"><animateMotion path="M1140 833Q1110 786 1261 618" keyPoints="0;0;1;1" keyTimes="0;0.235;0.33;1" calcMode="spline" keySplines="0 0 1 1;.42 0 .58 1;0 0 1 1" begin="15s" dur="20s" repeatCount="indefinite" /><animate attributeName="opacity" values="0;0;1;1;0;0" keyTimes="0;0.225;0.24;0.325;0.34;1" calcMode="spline" keySplines=".4 0 .6 1;.4 0 .6 1;.4 0 .6 1;.4 0 .6 1;.4 0 .6 1" begin="15s" dur="20s" repeatCount="indefinite" /><g transform="scale(1.6)"><circle r="19" fill="#fbf6ea" stroke="#0F766E" stroke-width="3" /><circle r="11" fill="#fff" stroke="#d9c9a8" stroke-width="1.5" /><circle r="5" fill="#E8735A" /></g></g>
<g transform="translate(1261 618) rotate(90) scale(1.7)" opacity="0"><animate attributeName="opacity" values="0;0;1;1;0;0" keyTimes="0;0.33;0.345;0.395;0.415;1" calcMode="spline" keySplines=".4 0 .6 1;.4 0 .6 1;.4 0 .6 1;.4 0 .6 1;.4 0 .6 1" begin="15s" dur="20s" repeatCount="indefinite" /><circle r="18" fill="#0F766E" stroke="#fff" stroke-width="3" /><path d="M-7 0l4.5 4.5 9-9" stroke="#fff" stroke-width="3.2" fill="none" stroke-linecap="round" stroke-linejoin="round" /></g>
</g>
</g>
</g><g id="bs-area-labels" font-size="29" font-weight="600" text-anchor="middle" fill="#4a3a28" stroke="#f3ead6" stroke-width="6" stroke-linejoin="round" paint-order="stroke" aria-hidden="true">
<text x="670" y="335" dominant-baseline="central">Lounge</text>
<text x="935" y="428" dominant-baseline="central">Dry area</text>
<text x="631" y="727" dominant-baseline="central">Sunbeds</text>
<text x="1201" y="799" dominant-baseline="central" fill="#f3ead6" stroke="#4b4f55">Kitchen</text>
<text x="675" y="1647" dominant-baseline="central">Dining</text>
<text x="1000" y="1647" dominant-baseline="central">Bar</text>
<text x="789" y="750" dominant-baseline="central" transform="rotate(-90 789 750)">Counter</text>
</g>
</svg>
